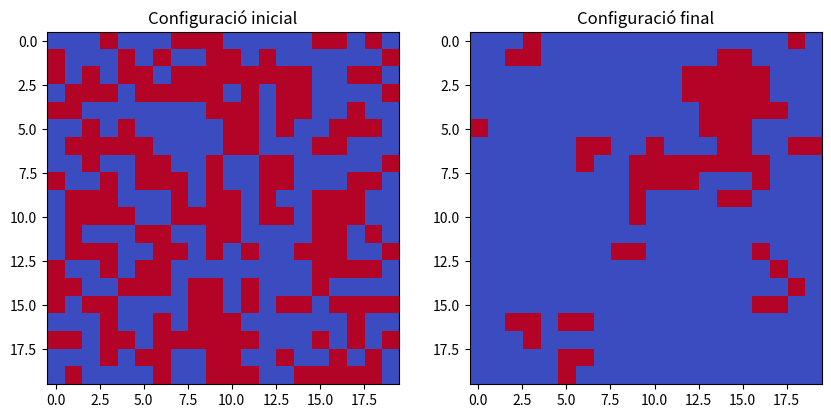

The matplotlib source for this figure:
# -*- coding: utf-8 -*-
"""
Created on Mon Nov 25 17:36:50 2024

[redacted]
"""

import numpy as np
import matplotlib.pyplot as plt

# Configuració inicial
def initialize_spins(N):
    return np.random.choice([-1, 1], size=(N, N))

def calculate_energy(spins, J, h):
    """Calcula l'energia total del sistema."""
    N = spins.shape[0]
    energy = 0
    for i in range(N):
        for j in range(N):
            S = spins[i, j]
            # Spins veïns amb condicions de contorn periòdiques
            neighbors = spins[(i+1)%N, j] + spins[i, (j+1)%N] + \
                        spins[(i-1)%N, j] + spins[i, (j-1)%N]
            energy -= J * S * neighbors
            energy -= h * S
    return energy / 2  # Evitar doble comptatge

def metropolis_step(spins, T, J, h):
    """Un sol pas de Metropolis."""
    N = spins.shape[0]
    i, j = np.random.randint(0, N, size=2)  # Escollir un spin aleatoriament
    S = spins[i, j]
    
    # Spins veïns amb condicions de contorn periòdiques
    neighbors = spins[(i+1)%N, j] + spins[i, (j+1)%N] + \
                spins[(i-1)%N, j] + spins[i, (j-1)%N]
    
    # Canvi d'energia si invertim aquest spin
    dE = 2 * J * S * neighbors + 2 * h * S
    
    # Acceptar el canvi amb probabilitat P
    if dE < 0 or np.random.rand() < np.exp(-dE / T):
        spins[i, j] *= -1  # Invertir el spin
    
    return spins

def montecarlo_ising(N, T, steps, J=1, h=0):
    """Simulació completa del model d'Ising amb Metropolis."""
    spins = initialize_spins(N)
    for step in range(steps):
        spins = metropolis_step(spins, T, J, h)
    return spins

# Paràmetres
N = 20            # Mida de la matriu (N x N)
T = 2.5           # Temperatura
steps = 10000     # Nombre de passos Monte Carlo
J = 1             # Interacció entre spins
h = 0             # Camp magnètic extern

# Executar la simulació
spins = montecarlo_ising(N, T, steps, J, h)

print("Configuració final d'spins:")
print(spins)


plt.figure(figsize=(10, 5))
plt.subplot(1, 2, 1)
plt.title("Configuració inicial")
plt.imshow(initialize_spins(N), cmap='coolwarm', interpolation='nearest')
plt.subplot(1, 2, 2)
plt.title("Configuració final")
plt.imshow(spins, cmap='coolwarm', interpolation='nearest')
plt.show()
